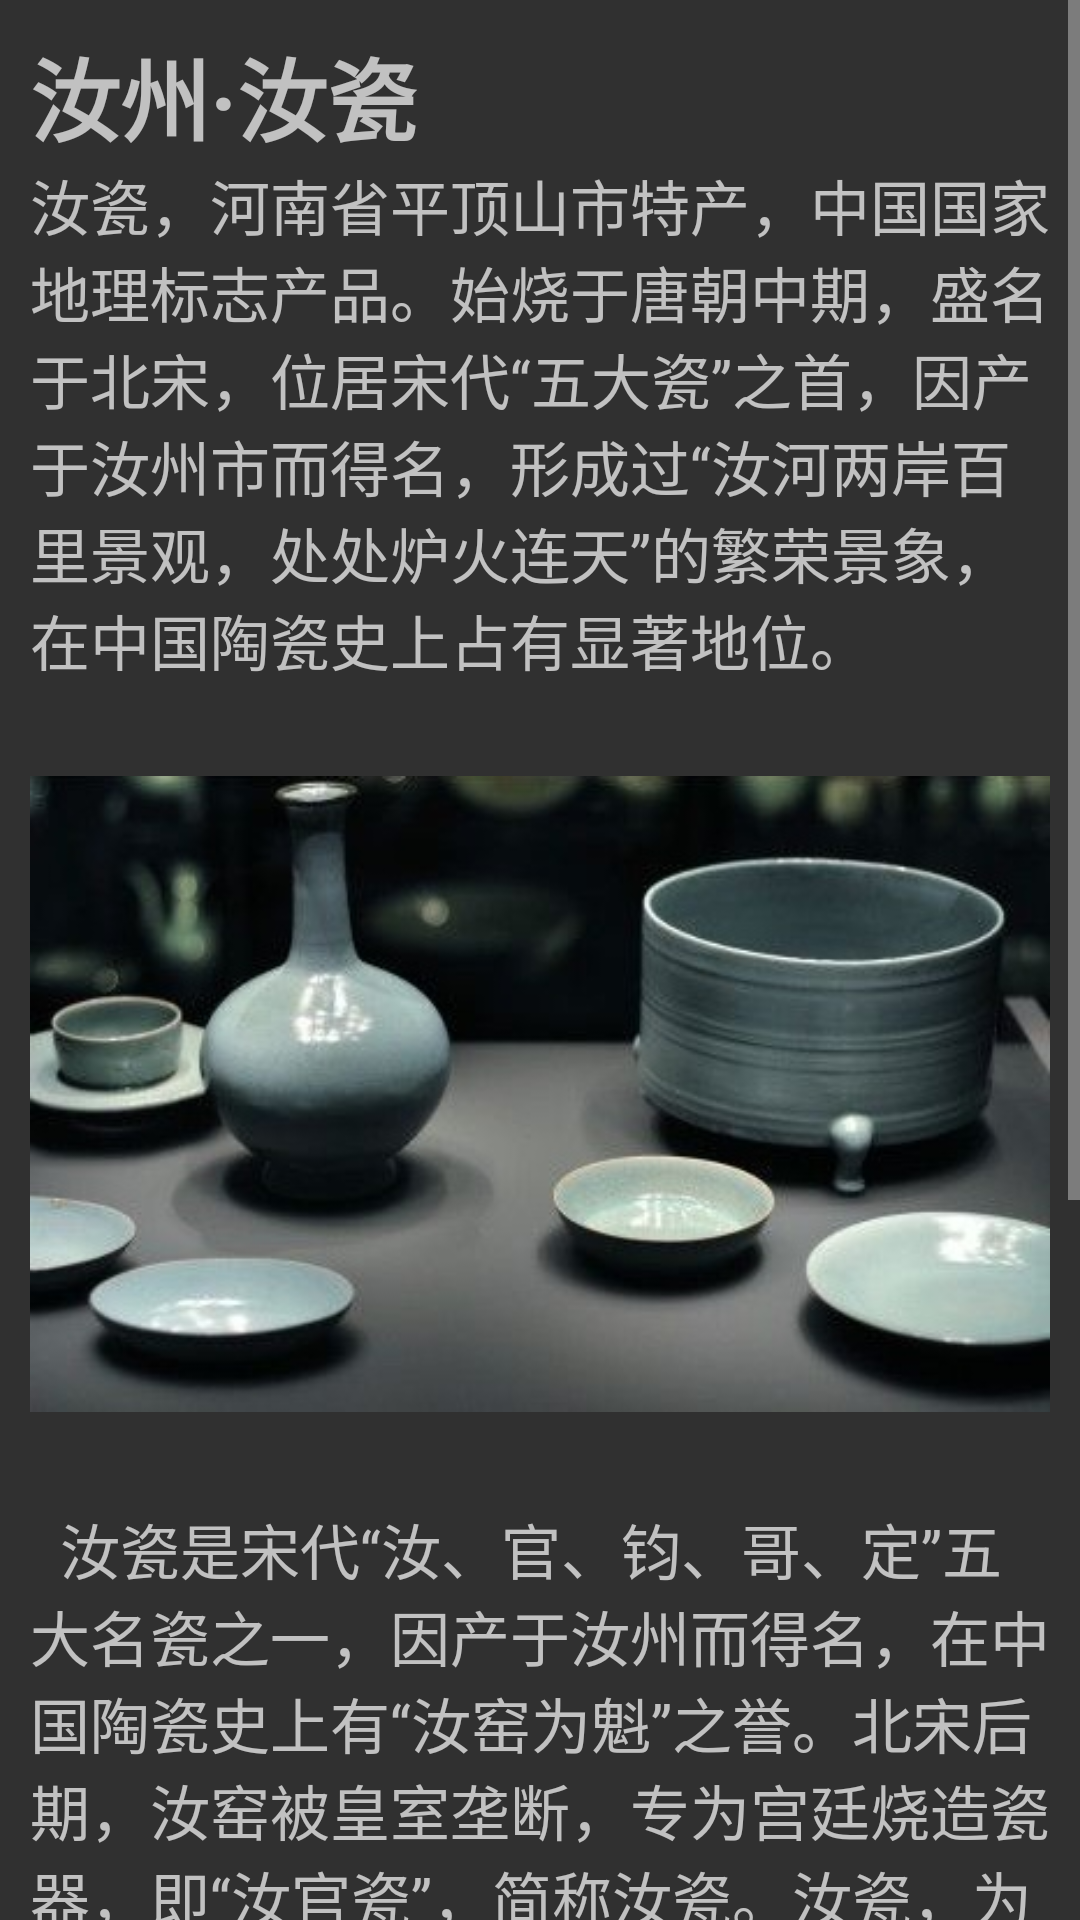

This screen was rendered from an Android layout file. Write that file and the resources it references.
<!-- AndroidManifest.xml: application theme Theme.AppCompat -->
<!-- res/layout/ruci.xml -->
<?xml version="1.0" encoding="utf-8"?>
<LinearLayout android:orientation="vertical"
    xmlns:android="http://schemas.android.com/apk/res/android"
    android:layout_width="wrap_content"
    android:layout_height="wrap_content"
    >
<ScrollView
    android:layout_width="wrap_content"
    android:layout_height="wrap_content"
    android:layout_weight="8"
    >
<LinearLayout
    android:orientation="vertical"
    android:layout_width="match_parent"
    android:layout_height="match_parent"
    android:layout_margin="10dp">

        <TextView
            android:layout_width="wrap_content"
            android:layout_height="wrap_content"
            android:text="汝州·汝瓷"
            android:textSize="30dp"
            android:textStyle="bold"
            ></TextView>
        <TextView
            android:layout_width="wrap_content"
            android:layout_height="wrap_content"
            android:text="汝瓷，河南省平顶山市特产，中国国家地理标志产品。始烧于唐朝中期，盛名于北宋，位居宋代“五大瓷”之首，因产于汝州市而得名，形成过“汝河两岸百里景观，处处炉火连天”的繁荣景象，在中国陶瓷史上占有显著地位。"
            android:textSize="20dp"
            />
        <ImageView
            android:layout_width="match_parent"
            android:layout_height="wrap_content"
            android:src="@drawable/ruci"
            />
        <TextView
            android:layout_width="wrap_content"
            android:layout_height="wrap_content"
            android:text="  汝瓷是宋代“汝、官、钧、哥、定”五大名瓷之一，因产于汝州而得名，在中国陶瓷史上有“汝窑为魁”之誉。北宋后期，汝窑被皇室垄断，专为宫廷烧造瓷器，即“汝官瓷”，简称汝瓷。汝瓷，为宋代汝窑烧制的青瓷统称。汝窑创烧于北宋晚期，为宫廷御用瓷器。
宋人欧阳修在其《归田集》中其实已有非常清楚的指引：汝窑瓷真正最美的就是釉，不是天青色，而是粉翠，也就是翠青色。而汝瓷真正的瓷色是半瓷化作的，玻化不明显，器身不透光亮。
  宋人周辉在其《清波杂志》亦指出：汝瓷以釉取胜，同代青瓷不能同比，真品釉色青中泛滥、纯净、温润，釉面隐现出一种柔和含蓄的光泽，它既不同钧瓷的乳光，也不同哥窑的脂光，而是一种类似古玉般内蕴的光泽。
"
            android:textSize="20dp"
            />
    </LinearLayout>
    </ScrollView>
</LinearLayout>
<!-- resources referenced by this layout -->
<resources>
  <!-- drawable ruci: jpg bitmap (drawable-v24, 35502 bytes) -->
</resources>
